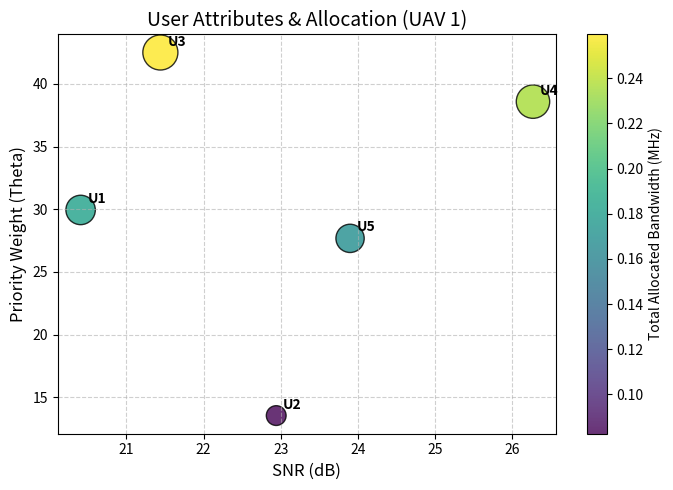
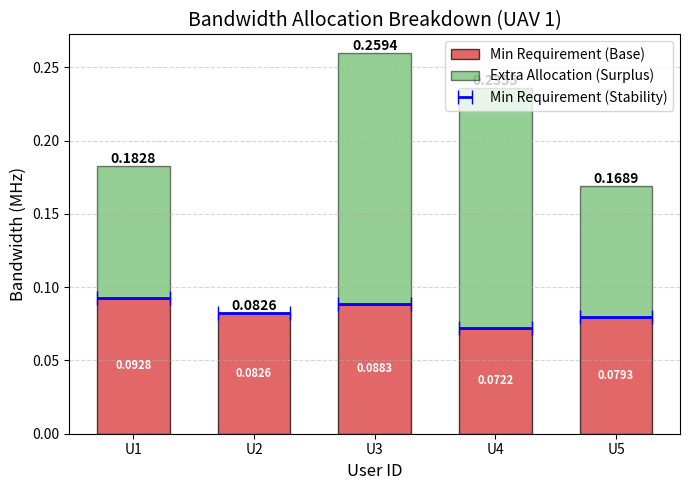

Reproduce these figures in Python, in order.
import numpy as np
from scipy.linalg import expm, block_diag
from scipy.integrate import quad
from scipy.optimize import minimize_scalar
import copy
import matplotlib.pyplot as plt


# ==========================================
# 1. 积分计算，计算 Phi
# ==========================================

def get_discrete_matrices(A, B, t_start, t_end):
    """
    【功能】计算线性系统离散化过程中的输入积分项。

    【数学原理】
    对于连续系统 dx = Ax + Bu，在采样周期内的离散化形式为：
    x(k+1) = e^{AT}x(k) + (\int e^{A\tau}B d\tau)u(k)
    此函数计算的就是积分项 \Phi = \int_{t_start}^{t_end} e^{At} B dt

    【实现方式】
    使用 scipy.integrate.quad 对矩阵的每一个元素分别进行数值积分。
    虽然速度较慢，但数学含义直观且精确。
    """
    # 积分时间长度 dt
    dt = t_end - t_start
    if dt <= 0:
        return np.zeros(B.shape)

    n = A.shape[0]  # 状态维数 (6维: 3位置+3速度)
    m = B.shape[1]  # 输入维数 (3维: 3加速度)

    # 初始化结果矩阵 Phi
    Phi = np.zeros((n, m))

    # 定义被积函数矩阵: F(t) = e^{At} * B
    def integrand_matrix(t):
        term = expm(A * t) @ B
        return term

    # 遍历结果矩阵的每一行 i 和每一列 j，逐个元素积分
    for i in range(n):
        for j in range(m):
            # 定义标量被积函数
            def integrand_element(t):
                mat_val = integrand_matrix(t)
                return mat_val[i, j]

            # 执行数值积分 quad 只能积标量，所以需要对 Phi 矩阵的每一个元素 (i, j) 分别积分
            # 执行数值积分，区间 [t_start, t_end]。val 是积分值，error 是估计误差
            val, error = quad(integrand_element, t_start, t_end)
            Phi[i, j] = val

    return Phi


# ==========================================
# 2. 用户和 UAV 类定义
# ==========================================

class User:
    """
    【Follower】
    代表地面幸存者。在博弈中，根据 UAV 的定价调整自己购买的带宽。
    """

    def __init__(self, uid, loc, vel, data_size_S, priority_weight_theta, max_power_P):
        self.id = uid  # 用户唯一ID
        self.loc = np.array(loc, dtype=float)  # 位置坐标 [x, y, 0] (米)
        self.S = data_size_S  # 待传输数据包大小 (bits)
        self.vel = np.array(vel, dtype=float)  # [新增] 用户速度，例如人或车辆的移动
        self.theta = priority_weight_theta  # 信息优先级权重 (theta)，越大越舍得花钱买带宽
        self.P_tx = max_power_P  # 最大发射功率 (Watts)
        self.assigned_bandwidth = 0.0  # 最终分配到的带宽 (Hz)

        # --- 物理参数 ---
        self.N0 = 1e-20  # 噪声功率谱密度 (W/Hz)
        self.cached_Prx = None  # 缓存变量

    # def get_received_power(self, uav_loc):
    #     """计算路损后的接收功率"""
    #     if self.cached_Prx is not None:
    #         return self.cached_Prx
    #     dist = np.linalg.norm(self.loc - uav_loc)
    #     dist = max(dist, 1.0)
    #     h0 = 1e-4
    #     alpha = 2.5
    #     channel_gain = h0 * (dist ** (-alpha))
    #     P_rx = self.P_tx * channel_gain
    #     self.cached_Prx = P_rx
    #     return P_rx

    # # 此函数在本代码逻辑中主要作为辅助，核心逻辑使用了解析公式
    # def _utility_func(self, B, P_rx, price):
    #     if B < 1e-6:
    #         return 1e9
    #     noise_power = self.N0 * B
    #     snr = P_rx / noise_power
    #     rate = B * np.log2(1 + snr)
    #     utility = self.theta * np.log(1 + rate) - price * B
    #     return -utility
    #
    # # 此函数在本代码逻辑中主要作为辅助，核心逻辑使用了解析公式
    # def optimize_bandwidth(self, uav, price):
    #     P_rx = self.get_received_power(uav.loc)
    #     safe_price = max(price, 1e-10)
    #     bnds = (1e3, uav.B_total)
    #     res = minimize_scalar(
    #         self._utility_func,
    #         bounds=bnds,
    #         args=(P_rx, safe_price),
    #         method='bounded',
    #         options={'xatol': 1e-4}
    #     )
    #     best_B = res.x
    #     max_util = -res.fun
    #     if max_util < 0:
    #         return 0.0, 0.0, 0.0
    #     noise = self.N0 * best_B
    #     final_snr = P_rx / noise
    #     return best_B, final_snr, max_util


class UAV:
    """
    【Leader】
    代表搜救无人机。
    1. 负责维护物理控制系统的稳定性 (通过 Lyapunov 理论)。
    2. 负责制定带宽价格 p，以最大化收益并满足约束。
    """

    def __init__(self, nid, loc, vel, B_total, cost_per_bw, target_s_n):
        self.id = nid  # UAV ID
        self.loc = np.array(loc, dtype=float)  # 位置 [x, y, z]
        self.vel = np.array(vel, dtype=float)  # 速度 [vx, vy, vz]
        self.B_total = B_total  # 总可用带宽 (Hz)
        self.c_n = cost_per_bw  # 单位带宽成本 (cost)
        self.s_n = target_s_n  # 采样周期 (秒)，控制指令更新间隔

        # --- 控制与稳定性参数 ---
        self.tau = 0.1  # 电机响应时间常数 (决定物理回路时延)
        self.rho = 0.9  # Lyapunov 收敛速率 (越小越严苛，要求能量衰减越快)

        # --- 动力学模型 dx = Ax + Bu ---
        # 状态 x = [位置误差(3), 速度误差(3)]^T
        self.dim_state = 6
        self.dim_input = 3
        # 带阻尼的二阶动力学模型
        mu = 10  # 空气阻力系数

        # 构造 A 矩阵 (系统内部演化)
        # [0   0   0    1   0   0] <- x位置 随 vx 变化
        # [0   0   0    0   1   0] <- y位置 随 vy 变化
        # [0   0   0    0   0   1] <- z位置 随 vz 变化
        # [0   0   0   -µ   0   0] <- vx 随自身衰减
        # [0   0   0    0  -µ   0] <- vy 随自身衰减
        # [0   0   0    0   0  -µ] <- vz 随自身衰减
        self.A = np.zeros((6, 6))
        # x 位置只受 vx 影响，y 受 vy 影响
        self.A[0:3, 3:6] = np.eye(3)  # d(位置)/dt = 速度，右上角块设为单位矩阵
        # -mu 越大，无人机停下来的越快，系统越“粘稠”
        self.A[3:6, 3:6] = -mu * np.eye(3)  # d(速度)/dt = -mu * 速度 (阻尼)

        # 构造 B 矩阵 (输入影响)
        # [0   0   0] <- 推力不直接改坐标
        # [0   0   0]
        # [0   0   0]
        # [1   0   0] <- 推力 ax 直接增加 vx 的导数
        # [0   1   0]
        # [0   0   1]
        self.B = np.zeros((6, 3))
        # 上半部分全为0：加速度指令 u 不能直接改变位置（位置是速度积分出来的，不能突变）
        # 下半部分为单位矩阵：加速度指令 u 直接改变速度的导数（即加速度）
        self.B[3:6, :] = np.eye(3)  # 输入 u 直接改变加速度 (速度的导数)，下半部分设为单位矩阵，np.eye 用于设置单位矩阵

        # --- Lyapunov 矩阵 ---
        self.P_lyap = np.eye(9)  # 状态权重矩阵 P (正定，9维是因为包含上一时刻控制量)
        self.Q_noise = 0.01 * np.eye(6)  # 过程噪声协方差 Q，针对状态噪声 sigma
        self.K = -0.5 * np.ones((3, 9))  # 反馈控制增益矩阵 K (简单 LQR 或 极点配置得到的增益，这里随机初始化一个稳定的)

    def update_user_distance_and_channel(self, user):
        """
        【关键简化假设】
        为了得到 Stackelberg 博弈的解析解，
        这里假设了底噪 N_pow 是固定的，不随带宽 B 变化。
        """
        dist = np.linalg.norm(self.loc - user.loc)
        dist = max(dist, 1.0)  # 避免除零

        # 路径损耗
        h0 = 1e-4  # 参考距离增益
        alpha = 2.5  # 路径损耗指数

        # --- 固定噪声模型 ---
        # 假设带宽很大，N0*B 近似为固定底噪 Power N_pow，可解释
        N_pow = 1e-13  # (W) 假设固定底噪

        channel_gain = h0 * (dist ** (-alpha))
        rx_power = user.P_tx * channel_gain
        snr = rx_power / N_pow  # 这里的 SNR 与带宽无关

        user.current_snr = snr
        user.H_i = np.log2(1 + snr)  # 香农公式中的对数项 (log_2(1+SNR))
        return dist

# ==========================================
# 3. 核心求解逻辑
# ==========================================

def solve_stackelberg_game(uav: UAV, users_list):
    """
    【求解器核心】
    结合控制理论稳定性约束和 Stackelberg 博弈优化。

    流程：
    1. 估算状态系统离散化参数 (\Phi, \Omega)。
    2. 计算为了维持稳定所需的最小传输成功率 (\Gamma_n)。
    3. 根据 \Gamma_n 推导时延预算 (T_budget)。
    4. 根据 T_budget 计算每个用户所需的最小带宽 (B_min)。
    5. 求解博弈：在满足 B_min 的前提下，寻找最优价格 p*。
    """

    print(f"\n--- 开始求解 UAV {uav.id} 的资源分配 ---")

    # ==========================================
    # Phase 1: 系统动力学与稳定性约束计算
    # ==========================================

    active_users = copy.copy(users_list)

    # 1. 时延估算
    # 假设旧指令执行占据了 40% 的周期 (简化处理，实际应基于历史数据)
    T_n = 0.4 * uav.s_n
    s_bar = uav.s_n - T_n  # 新指令执行时长

    # 2. 计算离散化系统参数 (利用 quad 积分)
    # Phi^0: 对应新指令 u(k) 的影响
    Phi_0 = get_discrete_matrices(uav.A, uav.B, 0, s_bar)
    # Phi^1: 对应旧指令 u(k-1) 的影响
    Phi_1 = get_discrete_matrices(uav.A, uav.B, s_bar, uav.s_n)
    # Omega: 状态转移部分 e^{As}
    Omega_k = expm(uav.A * uav.s_n)

    # 3. 构建增广状态矩阵 (9维状态: 6维物理状态 + 3维旧控制量)
    # 闭环演化矩阵 (通信成功时)
    Omega_d = np.zeros((9, 9))
    Omega_d[:6, :6] = Omega_k
    Omega_d[:6, 6:] = Phi_1

    Phi_d = np.zeros((9, 3))
    Phi_d[:6, :] = Phi_0
    Phi_d[6:, :] = np.eye(3)

    # 闭环系统矩阵：x(k+1) = (Omega_d + Phi_d * K) * x(k)
    Omega_cl = Omega_d + Phi_d @ uav.K

    # 开环演化矩阵 (通信失败时，没有新指令 u(k))
    Phi_total = get_discrete_matrices(uav.A, uav.B, 0, uav.s_n)
    Omega_op = np.zeros((9, 9))
    Omega_op[:6, :6] = Omega_k
    Omega_op[:6, 6:] = Phi_total
    Omega_op[6:, 6:] = np.eye(3)  # 保持旧控制量不变

    # 4. Lyapunov 能量计算
    # 随机生成一个当前状态 xi_k
    xi_k = np.array([5.0, 5.0, 2.0, 0.5, 0.5, 0.1, 0.1, 0.1, 0.1]).T

    # 计算当前能量 V(k)
    V_curr = xi_k.T @ uav.P_lyap @ xi_k
    # 计算闭环下一时刻期望能量 V_cl(k+1)
    V_close = xi_k.T @ Omega_cl.T @ uav.P_lyap @ Omega_cl @ xi_k
    # 计算开环下一时刻期望能量 V_op(k+1)
    V_open = xi_k.T @ Omega_op.T @ uav.P_lyap @ Omega_op @ xi_k

    # 噪声能量项
    Q_aug = np.zeros((9, 9))
    Q_aug[:6, :6] = uav.Q_noise
    Tr_PQ = np.trace(uav.P_lyap @ Q_aug)

    # 5. 计算最小传输成功概率 Gamma_n
    # 依据：E[V(k+1)] <= rho * V(k) + Noise
    # 即：Gamma * V_close + (1-Gamma) * V_open <= rho * V_curr + Noise
    """ ① 理论上根据所有已知的参数，可以计算出\Gamma_n(xi_k) """
    denominator = V_open - V_close
    numerator = V_open - uav.rho * V_curr - Tr_PQ

    if denominator == 0:
        Gamma_n = 0.99
    else:
        Gamma_n = numerator / denominator

    # 概率必须在 [0, 1] 之间
    Gamma_n = np.clip(Gamma_n, 0.01, 0.99)

    print(f"  当前状态能量 V_curr: {V_curr:.2f}")
    print(f"  需要的最小传输成功率 Gamma_n: {Gamma_n:.4f}")

    # 6. 计算时延预算
    # 数学关系：如果要求成功率 Gamma，则平均时延需满足 E[T] <= (1-Gamma)*s_n
    """ ② 根据所计算出的$\Gamma_n(xi_k)$，可以进一步计算出$D_{req}(Gamma_n)$ """
    D_req = (1 - Gamma_n) * uav.s_n

    # 计算固定开销 (感知+计算+控制响应)
    T_sense = 0.02
    T_comp = 0.01
    T_control = 4 * uav.tau  # 物理回路响应
    T_fixed = T_sense + T_comp + T_control

    # 得到留给通信的时间预算 T_budget
    """ ③ 根据所计算出的$D_{req}(Gamma_n)$，可以进一步计算出$T_{budget}$，然后求解出$B_i^{min}$ """
    T_budget = D_req - T_fixed

    print(f"  最大允许平均时延 D_req: {D_req:.4f}s")
    print(f"  通信时延预算 T_budget: {T_budget:.4f}s")

    # 如果预算为负，说明物理和计算太慢了，光是固定开销就超过了稳定性要求
    if T_budget <= 0:
        print("  [警告] 系统物理时延已超过稳定性约束容限！")
        T_budget = 0.001  # 强制给一个小值以防除零，但结果可能无效

    # ==========================================
    # Phase 2: 迭代筛选用户与求解博弈
    # ==========================================

    while True:
        if not active_users:
            print("  [失败] 没有用户可以被服务。")
            return None, None

        # 2.1 更新统计量与带宽约束
        Theta_sum = 0.0  # 所有用户的优先级之和
        Inv_H_sum = 0.0  # 所有用户的信道条件倒数之和

        for user in active_users:
            uav.update_user_distance_and_channel(user)

            # 计算最小带宽需求 B_min
            # 传输时间 T_tran = S / (B * H_i) <= T_budget
            # 所以 B >= S / (T_budget * H_i)
            if user.H_i <= 1e-6:
                user.B_min = 1e9  # 信道太差，需要无穷大带宽
            else:
                user.B_min = user.S / (T_budget * user.H_i)

            Theta_sum += user.theta
            Inv_H_sum += (1.0 / user.H_i)

        # 2.2 计算价格边界
        # 价格必须足够低，才能保证用户购买的带宽 B_i >= B_min
        # 用户策略：B_i = theta/p - 1/H
        # 约束：theta/p - 1/H >= B_min  =>  p <= theta / (B_min + 1/H)
        """ ④ 将 Follower 的最优解代入到 Leader 的效用函数里面 """
        p_bars = []
        for user in active_users:
            val = user.theta / (user.B_min + 1.0 / user.H_i)
            p_bars.append(val)

        # 稳定性约束上界 (必须满足所有用户)
        """ ⑤ 根据所计算出的$B_i^{min}$，可以求解出$\overline {p_n}$，进而最后求解出 Leader 的最优解 """
        p_max = min(p_bars)

        # 容量约束下界：所有用户购买带宽之和 <= 总带宽
        # Sum(theta/p - 1/H) <= B_total  =>  p >= Sum(theta) / (B_total + Sum(1/H))
        p_min = Theta_sum / (uav.B_total + Inv_H_sum)

        print(f"  用户数: {len(active_users)}")
        print(f"  价格下界 (容量) p_min: {p_min:.6f}")
        print(f"  价格上界 (稳定) p_max: {p_max:.6f}")

        # 2.3 检查可行性
        if p_min > p_max:
            # 如果最低价都比最高价高，说明没有可行解（带宽不够分）
            print("  -> 冲突: 资源不足。剔除优先级最低的用户...")
            # 剔除策略：去掉 theta 最小的用户
            active_users.sort(key=lambda x: x.theta)
            removed_user = active_users.pop(0)
            print(f"     移除用户 ID {removed_user.id} (Theta: {removed_user.theta})")
            continue  # 进入下一轮循环，重新计算
        else:
            # 2.4 求解最优价格
            # Leader 利润最大化的一阶导数零点：
            # p_opt = sqrt( cost * Sum(theta) / Sum(1/H) )
            p_opt_uncons = np.sqrt((uav.c_n * Theta_sum) / Inv_H_sum)
            print(f"  无约束最优价格 p_opt: {p_opt_uncons:.6f}")

            # 考虑边界约束
            p_final = 0.0
            if p_opt_uncons < p_min:
                p_final = p_min
                print("  -> 激活容量约束 (带宽被买光了)")
            elif p_opt_uncons > p_max:
                p_final = p_max
                print("  -> 激活稳定性约束 (为了救人不得不降价)")
            else:
                p_final = p_opt_uncons
                print("  -> 采用无约束最优")

            if p_final <= uav.c_n:
                print("  [警告] 价格低于成本，亏本服务。")

            # 2.5 计算最终带宽分配 (Follower Response)
            results = []
            total_bw_used = 0.0
            for user in active_users:
                # 代入最优价格计算带宽
                # B_i = theta_i / p - 1 / H_i
                B_i = (user.theta / p_final) - (1.0 / user.H_i)

                # 理论上应该满足 B_i >= B_min，这里做数值修正
                B_i = max(B_i, user.B_min)

                user.assigned_bandwidth = B_i
                total_bw_used += B_i

                results.append({
                    "user_id": user.id,
                    "B_assigned": B_i,
                    "B_min_req": user.B_min,
                    "SNR_dB": 10 * np.log10(user.current_snr),
                    "Theta": user.theta
                })

            print(f"  --- 分配完成 ---")
            print(f"  总带宽使用: {total_bw_used:.2f} / {uav.B_total:.2f}")
            print(f"  最终定价: {p_final:.6f}")
            return p_final, results

# ==========================================
# 3. 可视化函数 (优化版：堆叠柱状图)
# ==========================================

def plot_single_uav_results(uav, allocation_results):
    if not allocation_results:
        print("无数据可绘图")
        return

    # 提取数据并转为 numpy 数组方便计算
    uids = [res['user_id'] for res in allocation_results]
    thetas = [res['Theta'] for res in allocation_results]
    snrs = [res['SNR_dB'] for res in allocation_results]

    b_allocs = np.array([res['B_assigned'] / 1e6 for res in allocation_results])  # MHz
    b_mins = np.array([res['B_min_req'] / 1e6 for res in allocation_results])  # MHz

    # 计算“额外盈余带宽” (上层绿色部分)
    b_extras = b_allocs - b_mins

    # --- 图 1：用户属性散点图 (保持不变) ---
    plt.figure(figsize=(7, 5))
    scatter = plt.scatter(snrs, thetas, s=[t * 15 for t in thetas], c=b_allocs, cmap='viridis', alpha=0.8,
                          edgecolors='k')
    plt.xlabel('SNR (dB)', fontsize=12)
    plt.ylabel('Priority Weight (Theta)', fontsize=12)
    plt.title(f'User Attributes & Allocation (UAV {uav.id})', fontsize=14)
    plt.grid(True, linestyle='--', alpha=0.6)
    cbar = plt.colorbar(scatter)
    cbar.set_label('Total Allocated Bandwidth (MHz)')
    for i, txt in enumerate(uids):
        plt.annotate(f"U{txt}", (snrs[i], thetas[i]), xytext=(5, 5), textcoords='offset points', fontsize=10,
                     fontweight='bold')
    plt.tight_layout()
    plt.show()

    '''Theta 越大（Y轴越高）且 SNR 越好（X轴越靠右）的用户，颜色越亮（分到的带宽越多）。这完美验证了 Stackelberg 博弈的“按需分配”特性。'''

    # --- 图 2：带宽分配堆叠柱状图 (颜色分明) ---
    plt.figure(figsize=(7, 5))

    x = np.arange(len(uids))
    width = 0.6

    # 1. 绘制底层：最小需求 (红色)
    p1 = plt.bar(x, b_mins, width, color='#d62728', label='Min Requirement (Base)', alpha=0.7, edgecolor='black')

    # 2. 绘制上层：额外盈余 (绿色)，底部垫在 b_mins 之上
    p2 = plt.bar(x, b_extras, width, bottom=b_mins, color='#2ca02c', label='Extra Allocation (Surplus)', alpha=0.5,
                 edgecolor='black')

    # 用蓝色阶梯线表示由于稳定性要求的"生死线"
    plt.errorbar(x, b_mins, xerr=width / 2, fmt='none', ecolor='blue', lw=2, capsize=5, label='Min Requirement (Stability)')

    plt.xlabel('User ID', fontsize=12)
    plt.ylabel('Bandwidth (MHz)', fontsize=12)
    plt.title(f'Bandwidth Allocation Breakdown (UAV {uav.id})', fontsize=14)
    plt.xticks(x, [f"U{i}" for i in uids])
    plt.legend(loc='upper right')
    plt.grid(axis='y', linestyle='--', alpha=0.5)

    # 在柱子顶端标注“总带宽”数值
    for i in range(len(x)):
        total_height = b_allocs[i]
        plt.text(x[i], total_height, f'{total_height:.4f}',
                 ha='center', va='bottom', fontsize=10, fontweight='bold')

    # 在红色柱子中间标注最小需求数值
    for rect in p1:
        height = rect.get_height()
        plt.text(rect.get_x() + rect.get_width() / 2., height / 2.,
                f'{height:.4f}', ha='center', va='center', fontweight='bold', color='white', fontsize=8)

    plt.tight_layout()
    plt.show()

    '''绿色的柱子（实际分配）永远高于或等于红色的阴影/横线（最小需求）'''

# ==========================================
# 4. 主程序运行示例
# ==========================================

if __name__ == "__main__":
    np.random.seed(10)

    # 4.1 初始化 UAV
    # 带宽 20MHz, 成本 1e-7, 周期 0.5s
    uav = UAV(nid=1, loc=[0, 0, 100], vel=[0, 0, 0],
              B_total=20e6, cost_per_bw=1e-7, target_s_n=0.5)

    # 4.2 初始化用户集合
    users = []
    for i in range(5):
        # 随机分布用户
        loc = [np.random.uniform(-200, 200), np.random.uniform(-200, 200), 0]
        # 速度
        vel = [np.random.uniform(-5, 5), np.random.uniform(-5, 5), 0]
        # 数据量 5KB
        S = 5 * 8 * 1024
        # 随机优先级
        theta = np.random.uniform(10, 50)
        # 发射功率
        P_tx = 0.1

        u = User(uid=i + 1, loc=loc, vel=vel, data_size_S=S, priority_weight_theta=theta, max_power_P=P_tx)
        users.append(u)

    # 4.3 运行求解
    price, allocation = solve_stackelberg_game(uav, users)

    # 4.4 打印结果表和绘图
    if allocation:
        print("\n详细分配表:")
        print(
            f"{'User ID':<10} | {'Theta':<10} | {'SNR (dB)':<10} | {'B_min (Hz)':<15} | {'B_alloc (Hz)':<15} | {'Satisfied?'}")
        print("-" * 80)
        for res in allocation:
            # 检查是否满足最小需求 (允许微小误差)
            sat = "YES" if res['B_assigned'] >= res['B_min_req'] - 1.0 else "NO"
            print(
                f"{res['user_id']:<10} | {res['Theta']:<10.2f} | {res['SNR_dB']:<10.2f} | {res['B_min_req']:<15.2f} | {res['B_assigned']:<15.2f} | {sat}")
        plot_single_uav_results(uav, allocation)
